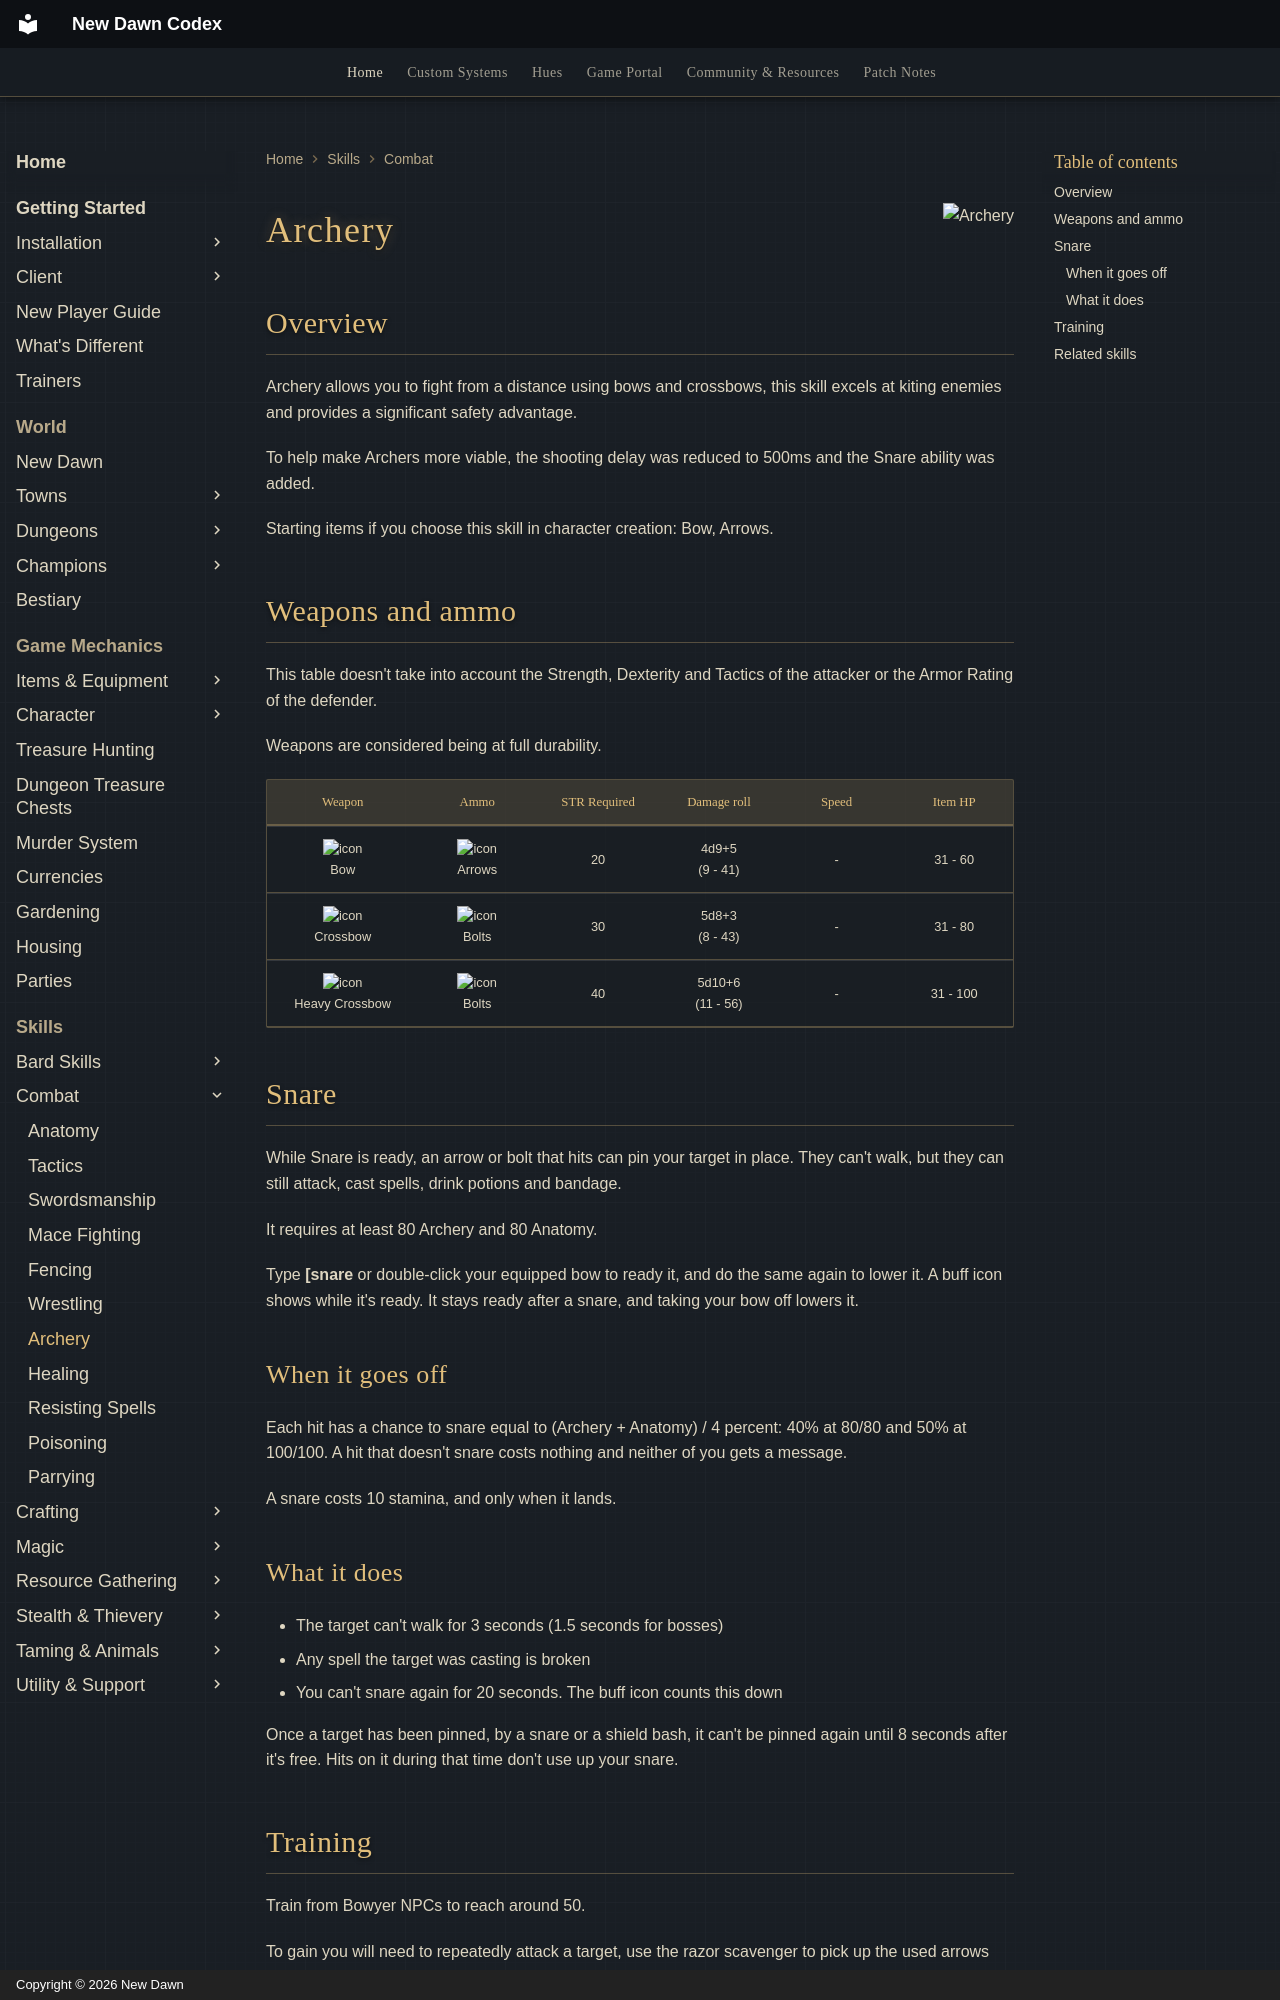

repository: UONewDawn/codex · page: skills/combat/archery/index.html · generator: mkdocs · copyright: Copyright © 2026 New Dawn

---
description: "Archery on New Dawn: bows and crossbows, ammo, the 500ms shot delay, the Snare ability, and how to train it."
---

![Archery](../../assets/flags/flag-archery.png){ align=right }

# Archery

## Overview

Archery allows you to fight from a distance using bows and crossbows, this skill excels at kiting enemies and provides a significant safety advantage.

To help make Archers more viable, the shooting delay was reduced to 500ms and the Snare ability was added.

Starting items if you choose this skill in character creation: Bow, Arrows.

<!-- Not clear if all weapons have the same delay between shots -->

## Weapons and ammo

This table doesn't take into account the Strength, Dexterity and Tactics of the attacker or the Armor Rating of the defender.

Weapons are considered being at full durability.

|                              Weapon                              |                      Ammo                       | STR Required |     Damage roll     | Speed | Item HP  |
|:----------------------------------------------------------------:|:-----------------------------------------------:|:------------:|:-------------------:|:-----:|:--------:|
|            ![icon](../../assets/items/bow.png)<br>Bow            | ![icon](../../assets/items/arrow.png)<br>Arrows |      20      |  4d9+5<br>(9 - 41)  |   -   | 31 - 60  |
|       ![icon](../../assets/items/crossbow.png)<br>Crossbow       |  ![icon](../../assets/items/bolt.png)<br>Bolts  |      30      |  5d8+3<br>(8 - 43)  |   -   | 31 - 80  |
| ![icon](../../assets/items/heavy-crossbow.png)<br>Heavy Crossbow |  ![icon](../../assets/items/bolt.png)<br>Bolts  |      40      | 5d10+6<br>(11 - 56) |   -   | 31 - 100 |

## Snare

While Snare is ready, an arrow or bolt that hits can pin your target in place. They can't walk, but they can still attack, cast spells, drink potions and bandage.

It requires at least 80 Archery and 80 Anatomy.

Type **[snare** or double-click your equipped bow to ready it, and do the same again to lower it. A buff icon shows while it's ready. It stays ready after a snare, and taking your bow off lowers it.

### When it goes off

Each hit has a chance to snare equal to (Archery + Anatomy) / 4 percent: 40% at 80/80 and 50% at 100/100. A hit that doesn't snare costs nothing and neither of you gets a message.

A snare costs 10 stamina, and only when it lands.
